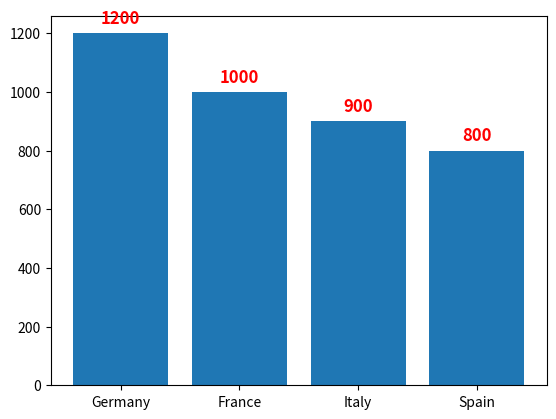

Generate this figure with matplotlib:
import matplotlib.pyplot as plt

# x = [1, 2, 3, 4]
# y = [10, 20, 30, 40]

# plt.bar(x, y)

# plt.text(1, 10, '10')   #The number 10 is displayed at coordinates (1, 10).
# plt.text(3, 30, "30")

# plt.show()


countries = ['Germany', 'France', 'Italy', 'Spain']
costs = [1200, 1000, 900, 800]

plt.bar(countries, costs)

for i in range(len(costs)):
  plt.text(
    i,
    costs[i] + 20,
    str(costs[i]),
    ha='center',
    va='bottom',
    fontsize=12,
    color='red',
    fontweight='bold'
)

plt.show()
